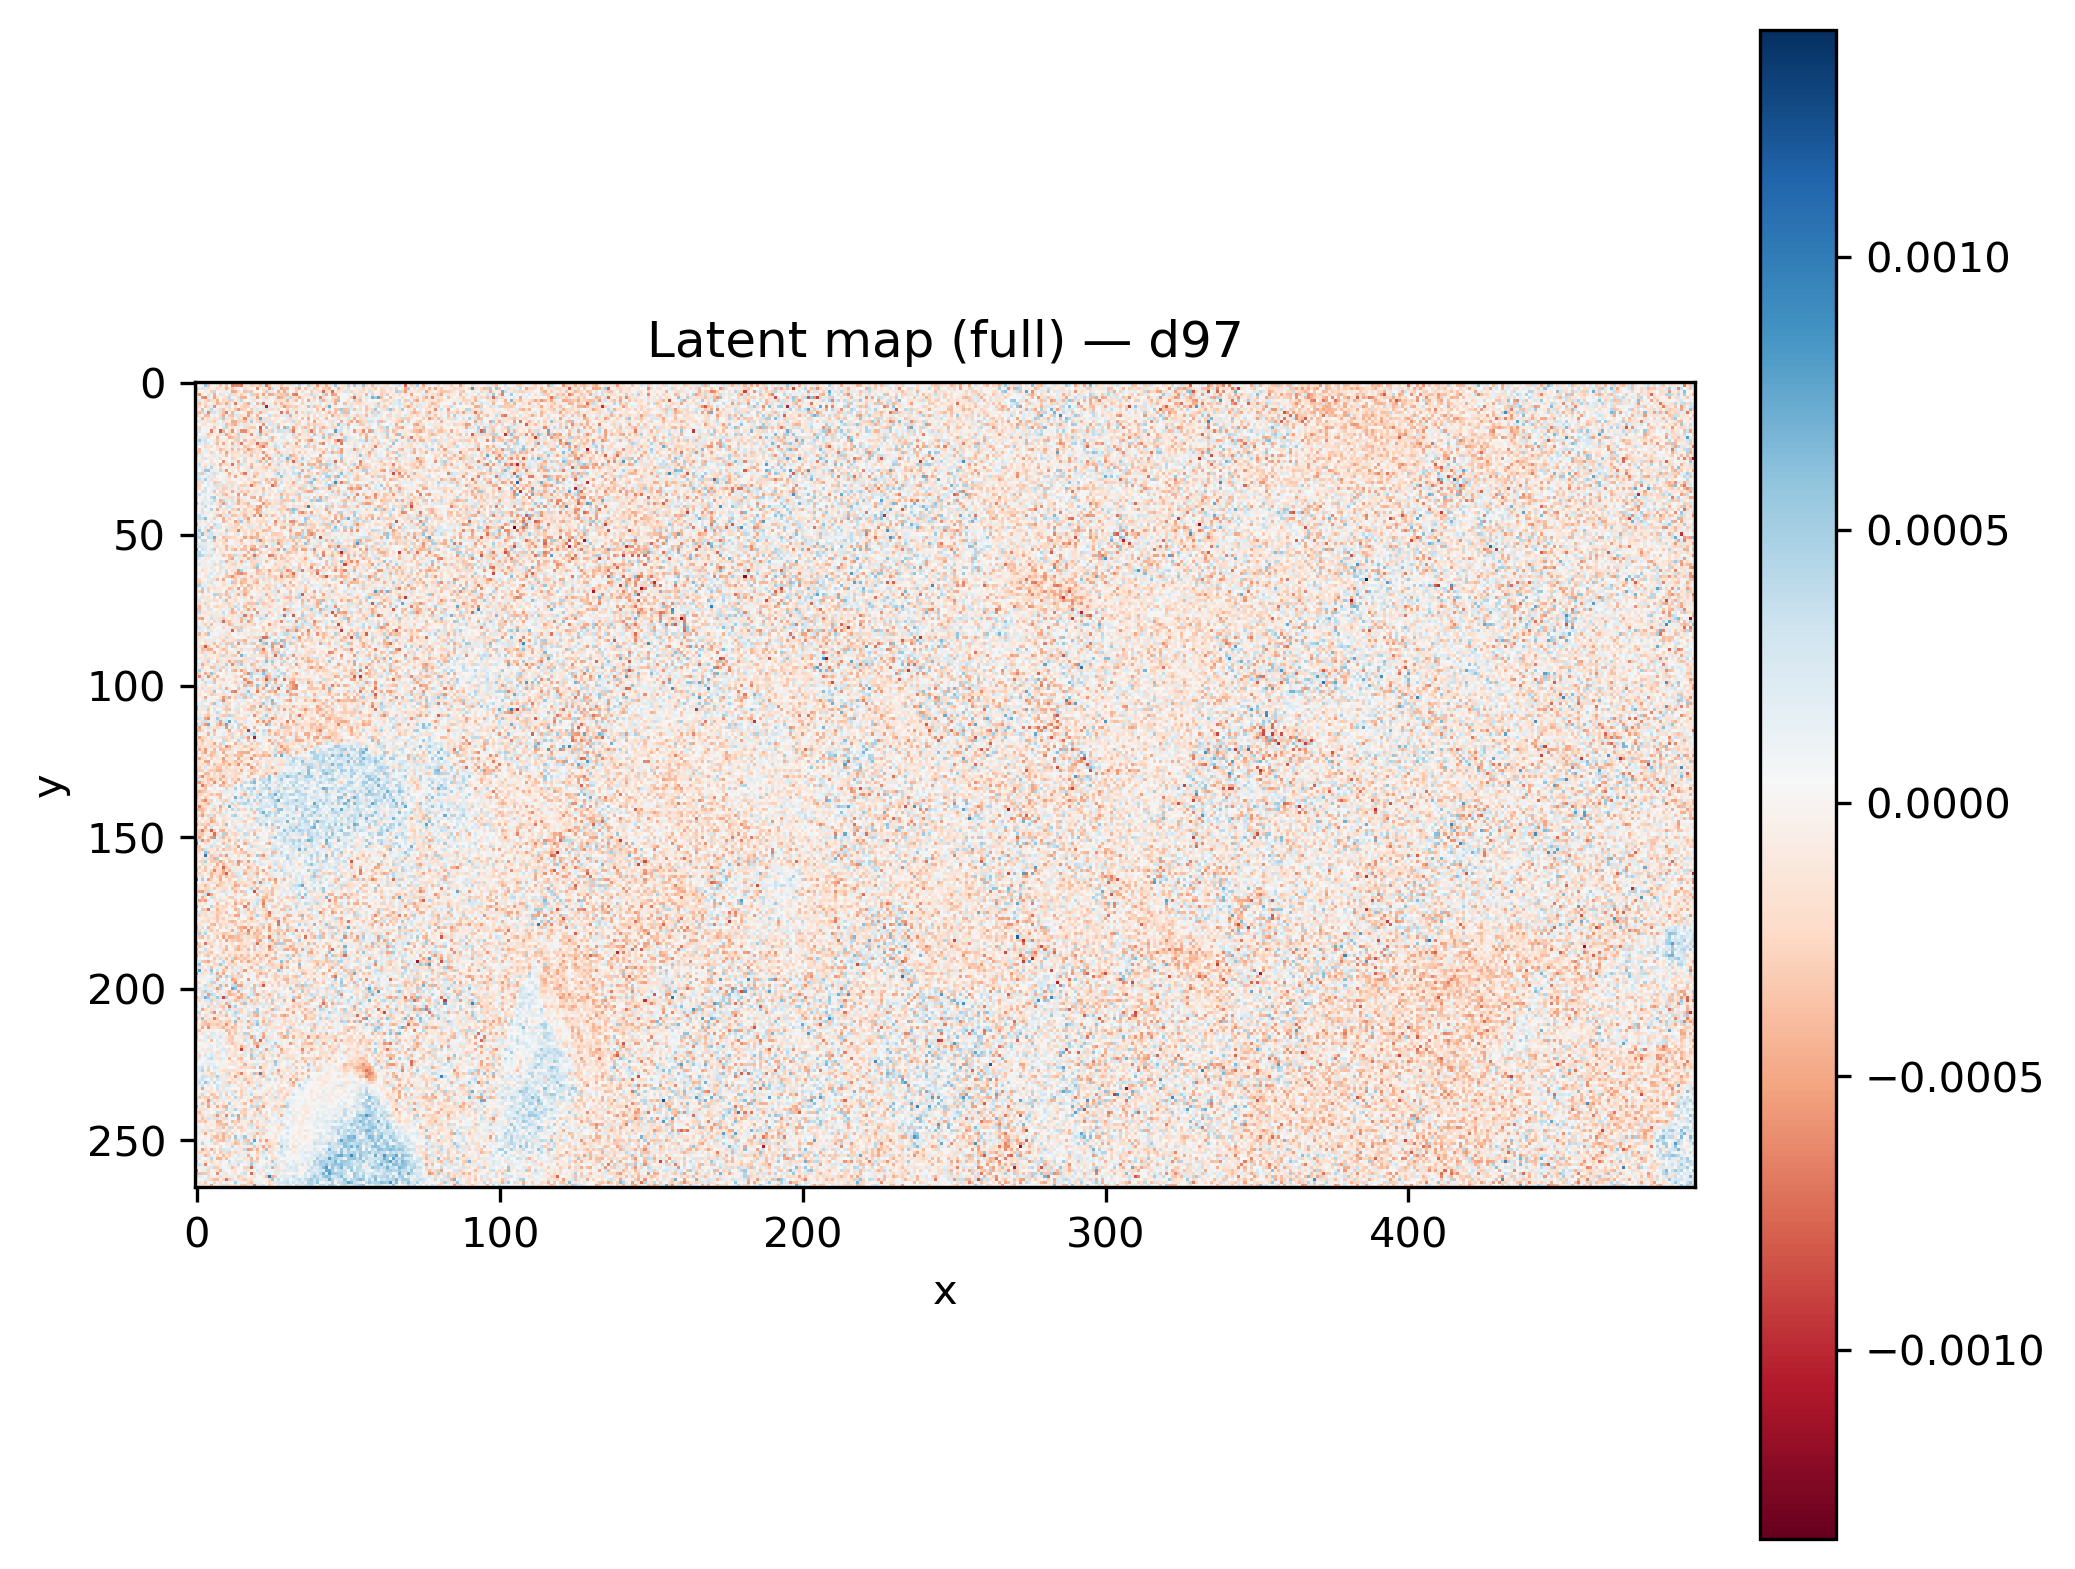

The file beside this chart, header and first rows:
x, y, latent_d97
370, 24, -6.429991e-05
145, 35, 0.0001986
390, 35, -0.0001808
165, 28, -8.774968e-05
158, 208, -7.531745e-05
217, 201, -0.0001284
141, 80, -0.0001873
442, 192, -1.253793e-05
255, 158, -4.068436e-05
368, 41, -0.0004179
308, 186, -0.0004734
379, 99, -0.0005215
398, 69, -0.0004402
27, 8, 0.0001382
460, 185, -0.0001291
371, 150, -6.584218e-05
269, 33, -2.0829495e-05
253, 53, 0.000189
160, 236, 0.0003846
76, 61, -0.0001083
49, 153, 0.0002971
322, 64, -6.563077e-05
334, 169, -0.0005564
85, 256, -0.0001967
180, 79, -0.0001929
294, 182, -0.0001089
329, 178, 0.0001147
289, 55, 0.0001117
207, 207, 4.2264815e-05
365, 24, 1.6130041e-05
493, 200, -8.9380424e-05
255, 210, 0.0004016
184, 114, -0.000181
246, 71, 0.0001427
7, 103, -0.000162
422, 209, -0.0002548
331, 43, -0.000379
487, 233, -0.0006082
264, 260, 0.0001697
266, 158, 5.0642062e-05
392, 80, -0.0004627
0, 221, 0.0003729
106, 112, -5.766051e-05
101, 202, -1.0855962e-05
287, 38, 6.197533e-05
467, 166, -6.355019e-05
483, 37, -0.0002596
232, 77, -8.669635e-05
458, 146, 2.237456e-05
334, 176, 0.0004379
93, 166, -0.0001645
162, 87, -0.0005254
205, 244, 0.0001353
118, 210, -0.0001887
72, 37, 3.3293385e-05
178, 213, -4.4926535e-05
325, 252, -3.0998606e-05
241, 80, 0.0002292
484, 140, -7.194234e-05
408, 11, -0.0004136
... 131,610 more rows
